Labelled photos from "MTARSI 2.v2i.folder", an image-classification folder in syedsami424/Image_Processing. The possible labels are: A-10 Thunderbolt, airliner, B-1 Lancer, B-2 Spirit, B-52 Stratofortress, B-57 Canberra, business jet, C-130 Hercules, C-135 Stratolifter, C-17 Globemaster, C-5 Galaxy, E-2 Hawkeye, E-3 Sentry, EA-6B Prowler, F-15 Eagle, F-16 Falcon, F-18 Hornet, F-22 Raptor, F 35 JSF, F-4 Phantom, King Air, P-3 Orion, RC-135 Rivet Joint, small planes, Tu-160 Tupolev White Swan, UTA Fokker 50 utility transport.

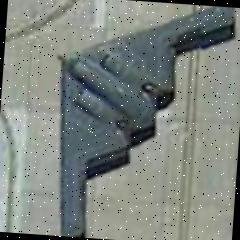
Label: B-2 Spirit

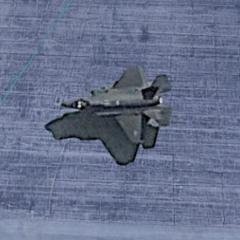
Label: F 35 JSF

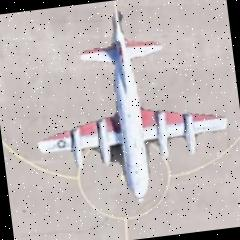
Label: P-3 Orion

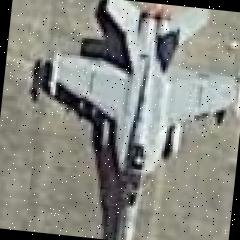
Label: F-18 Hornet

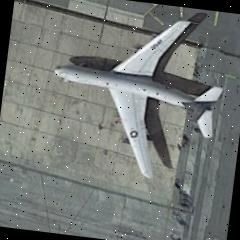
Label: C-135 Stratolifter
